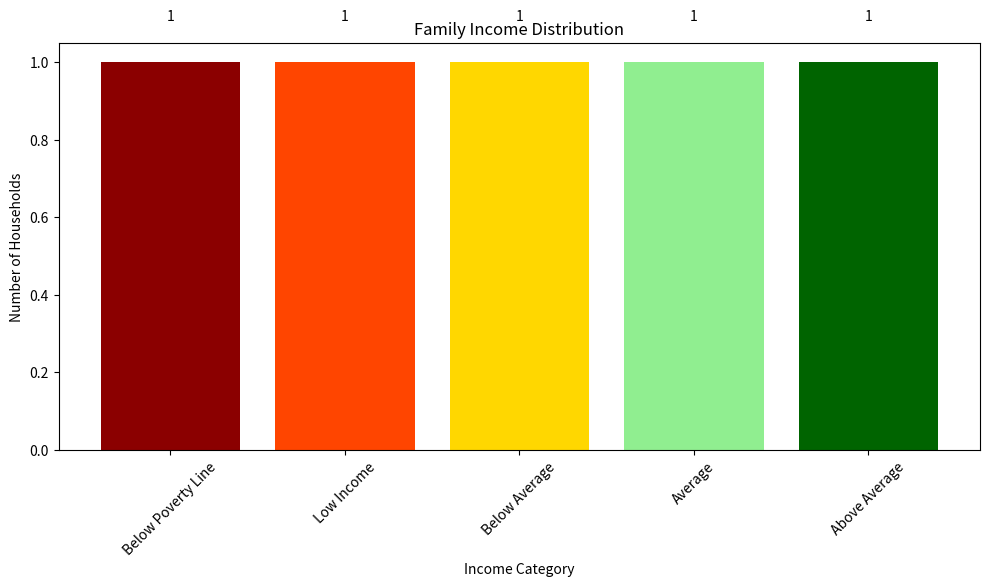

Write Python code to recreate this figure.
import json
import os
from datetime import datetime

import numpy as np
import pandas as pd

CATEGORY_ORDER = [
    "below_poverty_line",
    "low_income",
    "below_average",
    "average",
    "above_average",
]
CATEGORY_TO_SCORE = {
    "below_poverty_line": 1.0,
    "low_income": 2.0,
    "below_average": 3.0,
    "average": 4.0,
    "above_average": 5.0,
}
BOUNDARY_KEYS = ["poverty_line", "low_income", "below_average", "average"]
INCOME_RL_TRAIN_ON_ANALYSIS = os.getenv("INCOME_RL_TRAIN_ON_ANALYSIS", "0").lower() in {"1", "true", "yes"}

ACADEMIC_TEXT_TO_SCORE = {
    "excellent": 5,
    "outstanding": 5,
    "very good": 4.5,
    "good": 4,
    "above average": 4,
    "average": 3,
    "below average": 2,
    "weak": 1.5,
    "poor": 1,
    "fail": 1,
}


def _resolve_column(df, primary_name):
    """Resolve exact or trimmed column names (handles trailing spaces)."""
    if primary_name in df.columns:
        return primary_name

    normalized_target = primary_name.strip().lower()
    for col in df.columns:
        if str(col).strip().lower() == normalized_target:
            return col
    return None


def _clamp(value, min_value, max_value):
    return max(min_value, min(max_value, value))


def _to_academic_scale(value):
    """
    Convert raw academic performance values to a 1-5 scale.
    Supports numeric values (1-5, 0-10, 0-100) and common text labels.
    """
    if value is None or pd.isna(value):
        return None

    if isinstance(value, (int, float, np.number)):
        numeric = float(value)
        if numeric < 0:
            return None
        if numeric <= 5:
            return _clamp(numeric if numeric > 0 else 1, 1, 5)
        if numeric <= 10:
            return _clamp(numeric / 2.0, 1, 5)
        if numeric <= 100:
            return _clamp(numeric / 20.0, 1, 5)
        return _clamp(numeric, 1, 5)

    text = str(value).strip().lower()
    if not text:
        return None

    grade_map = {"a+": 5, "a": 4.8, "b+": 4.2, "b": 4, "c+": 3.2, "c": 3, "d": 2, "f": 1}
    if text in grade_map:
        return grade_map[text]

    for label, score in ACADEMIC_TEXT_TO_SCORE.items():
        if label in text:
            return score

    try:
        cleaned = text.replace("%", "").replace("/10", "").replace("/5", "")
        return _to_academic_scale(float(cleaned))
    except Exception:
        return None


class IncomeCategoryRL:
    """RL agent for optimizing income category thresholds."""

    def __init__(self, initial_thresholds=None, learning_rate=0.08):
        self.default_thresholds = {
            "poverty_line": 2250,
            "low_income": 10000,
            "below_average": 25000,
            "average": 45000,
        }
        os.makedirs("models", exist_ok=True)

        loaded_thresholds = initial_thresholds
        if loaded_thresholds is None:
            try:
                with open("models/income_threshold_model.json", "r") as f:
                    loaded_thresholds = json.load(f)
                print("Loaded income threshold model from file")
            except (FileNotFoundError, json.JSONDecodeError):
                print("Using default income thresholds")
                loaded_thresholds = self.default_thresholds.copy()

        self.thresholds = self._sanitize_thresholds(loaded_thresholds)
        self.learning_rate = learning_rate
        self.experience_buffer = []
        self.log_file = "models/income_rl_learning_log.txt"

        if not os.path.exists(self.log_file):
            with open(self.log_file, "w") as f:
                f.write("Timestamp,Threshold,OldValue,NewValue,Feedback\n")

    def _sanitize_thresholds(self, raw_thresholds):
        merged = self.default_thresholds.copy()
        if isinstance(raw_thresholds, dict):
            for key in BOUNDARY_KEYS:
                if key in raw_thresholds:
                    try:
                        merged[key] = float(raw_thresholds[key])
                    except Exception:
                        pass
        ordered = self._ensure_ordered_thresholds(merged)
        return {k: int(round(v)) for k, v in ordered.items()}

    def _ensure_ordered_thresholds(self, thresholds):
        sanitized = thresholds.copy()
        sanitized["poverty_line"] = max(500, sanitized["poverty_line"])
        sanitized["low_income"] = max(sanitized["poverty_line"] + 100, sanitized["low_income"])
        sanitized["below_average"] = max(sanitized["low_income"] + 100, sanitized["below_average"])
        sanitized["average"] = max(sanitized["below_average"] + 100, sanitized["average"])
        return sanitized

    def categorize_income(self, income):
        income = float(income)
        if income < self.thresholds["poverty_line"]:
            return "below_poverty_line"
        if income < self.thresholds["low_income"]:
            return "low_income"
        if income < self.thresholds["below_average"]:
            return "below_average"
        if income < self.thresholds["average"]:
            return "average"
        return "above_average"

    def get_income_score(self, income):
        category = self.categorize_income(income)
        return CATEGORY_TO_SCORE.get(category, 3.0)

    def add_feedback(self, income, predicted_category, correct_category):
        """Record manual feedback for threshold updates."""
        self.experience_buffer.append(
            {
                "income": float(income),
                "predicted": str(predicted_category),
                "actual": str(correct_category),
                "timestamp": datetime.now().isoformat(),
            }
        )
        print(
            f"Added feedback: income={income}, predicted={predicted_category}, actual={correct_category}"
        )
        return len(self.experience_buffer)

    def update_thresholds(self):
        """
        Apply RL-style updates by moving the relevant boundaries toward the
        feedback point while preserving valid threshold order.
        """
        if not self.experience_buffer:
            print("No feedback to learn from")
            return False

        updates_made = 0
        for feedback in self.experience_buffer:
            income = feedback["income"]
            predicted = feedback["predicted"]
            actual = feedback["actual"]
            if predicted == actual:
                continue
            if predicted not in CATEGORY_ORDER or actual not in CATEGORY_ORDER:
                continue

            predicted_idx = CATEGORY_ORDER.index(predicted)
            actual_idx = CATEGORY_ORDER.index(actual)
            lower = min(predicted_idx, actual_idx)
            upper = max(predicted_idx, actual_idx)

            for boundary_idx in range(lower, upper):
                threshold_key = BOUNDARY_KEYS[boundary_idx]
                old_value = float(self.thresholds[threshold_key])
                target = float(income - 100 if actual_idx > predicted_idx else income + 100)
                new_value = old_value + self.learning_rate * (target - old_value)

                # Avoid getting stuck when rounded values collapse to old threshold.
                if int(round(new_value)) == int(round(old_value)) and old_value != target:
                    step = 1 if target > old_value else -1
                    new_value = old_value + step

                self.thresholds[threshold_key] = new_value
                self.thresholds = self._sanitize_thresholds(self.thresholds)
                self._log_update(
                    threshold_key,
                    old_value,
                    self.thresholds[threshold_key],
                    f"income={income}, predicted={predicted}, actual={actual}",
                )
                updates_made += 1

        self.experience_buffer = []
        if updates_made > 0:
            self.save_thresholds()
        return updates_made > 0

    def save_thresholds(self, filename="models/income_threshold_model.json"):
        try:
            with open(filename, "w") as f:
                json.dump(self.thresholds, f, indent=2)
            print(f"Saved income thresholds to {filename}")
            return True
        except Exception as e:
            print(f"Error saving thresholds: {e}")
            return False

    def _log_update(self, threshold_name, old_value, new_value, feedback):
        try:
            with open(self.log_file, "a") as f:
                f.write(
                    f"{datetime.now().isoformat()},{threshold_name},{old_value},{new_value},{feedback}\n"
                )
        except Exception as e:
            print(f"Error logging update: {e}")

    @classmethod
    def load_model(cls, filename="models/income_threshold_model.json"):
        try:
            if os.path.exists(filename):
                with open(filename, "r") as f:
                    thresholds = json.load(f)
                print(f"Loaded thresholds from {filename}")
                return cls(initial_thresholds=thresholds)
            print(f"Model file {filename} not found, using default thresholds")
            return cls()
        except Exception as e:
            print(f"Error loading thresholds: {e}")
            return cls()


class IncomeAcademicRL:
    """RL model that learns expected academic performance per income category."""

    def __init__(self, initial_scores=None, learning_rate=0.06):
        self.default_scores = {
            "below_poverty_line": 1.8,
            "low_income": 2.4,
            "below_average": 3.1,
            "average": 3.9,
            "above_average": 4.5,
        }
        self.learning_rate = learning_rate
        self.experience_buffer = []
        self.model_file = "models/income_academic_rl_model.json"
        os.makedirs("models", exist_ok=True)

        scores = initial_scores
        if scores is None:
            try:
                with open(self.model_file, "r") as f:
                    scores = json.load(f)
                print("Loaded income-academic RL model from file")
            except (FileNotFoundError, json.JSONDecodeError):
                scores = self.default_scores.copy()
                print("Using default income-academic RL priors")

        self.category_scores = self._sanitize_scores(scores)

    def _sanitize_scores(self, raw_scores):
        merged = self.default_scores.copy()
        if isinstance(raw_scores, dict):
            for category in CATEGORY_ORDER:
                if category in raw_scores:
                    try:
                        merged[category] = float(raw_scores[category])
                    except Exception:
                        pass
        return {k: float(_clamp(v, 1, 5)) for k, v in merged.items()}

    def get_expected_score(self, category):
        return float(self.category_scores.get(category, 3.0))

    def add_experience(self, category, observed_academic_score, sample_weight=1.0):
        if category not in CATEGORY_ORDER or observed_academic_score is None:
            return
        self.experience_buffer.append(
            {
                "category": category,
                "observed": float(observed_academic_score),
                "weight": float(sample_weight) if sample_weight is not None else 1.0,
            }
        )

    def update_model(self):
        if not self.experience_buffer:
            print("No income-academic experiences to learn from")
            return False

        for exp in self.experience_buffer:
            category = exp["category"]
            observed = exp["observed"]
            weight = exp["weight"]
            old_score = self.category_scores[category]
            error = observed - old_score
            new_score = old_score + self.learning_rate * error * weight
            self.category_scores[category] = float(_clamp(new_score, 1, 5))

        self.experience_buffer = []
        self.save_model()
        return True

    def save_model(self, filename=None):
        target = filename or self.model_file
        try:
            with open(target, "w") as f:
                json.dump(self.category_scores, f, indent=2)
            return True
        except Exception as e:
            print(f"Error saving income-academic RL model: {e}")
            return False

    @classmethod
    def load_model(cls, filename="models/income_academic_rl_model.json"):
        try:
            if os.path.exists(filename):
                with open(filename, "r") as f:
                    scores = json.load(f)
                return cls(initial_scores=scores)
            return cls()
        except Exception as e:
            print(f"Error loading income-academic RL model: {e}")
            return cls()


try:
    income_rl_agent = IncomeCategoryRL.load_model()
except Exception as e:
    print(f"Error initializing income RL agent: {e}")
    income_rl_agent = IncomeCategoryRL()

try:
    income_academic_rl_agent = IncomeAcademicRL.load_model()
except Exception as e:
    print(f"Error initializing income-academic RL agent: {e}")
    income_academic_rl_agent = IncomeAcademicRL()


def _safe_correlation(x_values, y_values):
    if len(x_values) < 2 or len(y_values) < 2:
        return 0.0
    x_arr = np.array(x_values, dtype=float)
    y_arr = np.array(y_values, dtype=float)
    if np.std(x_arr) == 0 or np.std(y_arr) == 0:
        return 0.0
    return float(np.corrcoef(x_arr, y_arr)[0, 1])


def get_income_sentiment(data):
    """Analyze family income and estimate its RL-based relation with academics."""
    default_result = {
        "below_poverty_line": 0,
        "low_income": 0,
        "below_average": 0,
        "average": 0,
        "above_average": 0,
        "averageIncome": 0,
        "total_households": 0,
        "current_thresholds": income_rl_agent.thresholds,
        "academic_correlation": 0,
        "income_academic_correlation": 0,
        "training_samples": 0,
        "model_updated": False,
        "income_details": [],
        "rl_expected_academic_by_category": {
            k: round(v, 3) for k, v in income_academic_rl_agent.category_scores.items()
        },
    }

    if data is None or data.empty:
        return default_result

    income_column = _resolve_column(data, "Family Income ")
    if not income_column:
        print("Warning: Family Income column not found in DataFrame.")
        return default_result

    academic_column = _resolve_column(data, "Academic Performance ")
    if not academic_column:
        print("Warning: Academic Performance column not found. Correlation metrics will be limited.")

    counts = {category: 0 for category in CATEGORY_ORDER}
    total_income = 0.0
    processed_count = 0
    income_details = []
    category_stats = {
        category: {"count": 0, "income_values": [], "academic_values": []}
        for category in CATEGORY_ORDER
    }
    records_with_academic = []

    for _, row in data.iterrows():
        raw_income = row.get(income_column)
        if raw_income is None or pd.isna(raw_income):
            continue

        try:
            income_value = float(raw_income)
            category = income_rl_agent.categorize_income(income_value)
            academic_score = (
                _to_academic_scale(row.get(academic_column)) if academic_column else None
            )

            counts[category] += 1
            total_income += income_value
            processed_count += 1

            category_stats[category]["count"] += 1
            category_stats[category]["income_values"].append(income_value)
            if academic_score is not None:
                category_stats[category]["academic_values"].append(academic_score)
                records_with_academic.append(
                    {
                        "category": category,
                        "income": income_value,
                        "academic": academic_score,
                    }
                )

            income_details.append(
                {
                    "income": income_value,
                    "category": category,
                    "income_score": CATEGORY_TO_SCORE.get(category, 3.0),
                    "academic_performance_score": round(academic_score, 2)
                    if academic_score is not None
                    else None,
                }
            )
        except Exception as e:
            print(f"Error processing income value '{raw_income}': {e}")

    training_samples = 0
    model_updated = False
    if INCOME_RL_TRAIN_ON_ANALYSIS:
        for record in records_with_academic:
            category = record["category"]
            count_for_category = max(category_stats[category]["count"], 1)
            sample_weight = 1.0 / count_for_category
            income_academic_rl_agent.add_experience(
                category, record["academic"], sample_weight=sample_weight
            )
            training_samples += 1
        model_updated = income_academic_rl_agent.update_model() if training_samples > 0 else False

    rl_predicted_scores = []
    observed_scores = []
    numeric_incomes = []
    for record in records_with_academic:
        rl_predicted_scores.append(
            income_academic_rl_agent.get_expected_score(record["category"])
        )
        observed_scores.append(record["academic"])
        numeric_incomes.append(record["income"])

    academic_correlation = _safe_correlation(rl_predicted_scores, observed_scores)
    income_academic_correlation = _safe_correlation(numeric_incomes, observed_scores)

    average_income = round(total_income / processed_count, 2) if processed_count > 0 else 0

    # Visualization remains lightweight so dashboard behavior stays unchanged.
    try:
        import matplotlib.pyplot as plt

        categories = [
            "Below Poverty Line",
            "Low Income",
            "Below Average",
            "Average",
            "Above Average",
        ]
        values = [
            counts["below_poverty_line"],
            counts["low_income"],
            counts["below_average"],
            counts["average"],
            counts["above_average"],
        ]
        colors = ["darkred", "orangered", "gold", "lightgreen", "darkgreen"]

        plt.figure(figsize=(10, 6))
        bars = plt.bar(categories, values, color=colors)
        plt.title("Family Income Distribution")
        plt.xlabel("Income Category")
        plt.ylabel("Number of Households")
        plt.xticks(rotation=45)

        for bar in bars:
            height = bar.get_height()
            plt.text(
                bar.get_x() + bar.get_width() / 2.0,
                height + 0.1,
                f"{int(height)}",
                ha="center",
                va="bottom",
            )

        plt.tight_layout()
        plt.savefig("income_distribution.png")
        plt.close()
    except Exception as e:
        print(f"Error creating visualization: {e}")

    income_academic_profile = []
    for category in CATEGORY_ORDER:
        stat = category_stats[category]
        if stat["count"] == 0:
            continue
        avg_income = float(np.mean(stat["income_values"])) if stat["income_values"] else None
        avg_academic = float(np.mean(stat["academic_values"])) if stat["academic_values"] else None
        income_academic_profile.append(
            {
                "category": category,
                "households": stat["count"],
                "avg_income": round(avg_income, 2) if avg_income is not None else None,
                "avg_academic_score": round(avg_academic, 3)
                if avg_academic is not None
                else None,
                "rl_expected_academic_score": round(
                    income_academic_rl_agent.get_expected_score(category), 3
                ),
            }
        )

    return {
        "below_poverty_line": counts["below_poverty_line"],
        "low_income": counts["low_income"],
        "below_average": counts["below_average"],
        "average": counts["average"],
        "above_average": counts["above_average"],
        "averageIncome": average_income,
        "total_households": processed_count,
        "current_thresholds": income_rl_agent.thresholds,
        "income_details": income_details,
        "academic_correlation": round(academic_correlation, 3),
        "income_academic_correlation": round(income_academic_correlation, 3),
        "training_samples": training_samples,
        "model_updated": model_updated,
        "income_academic_profile": income_academic_profile,
        "rl_expected_academic_by_category": {
            k: round(v, 3) for k, v in income_academic_rl_agent.category_scores.items()
        },
    }


def add_income_feedback(income, predicted_category, correct_category):
    """
    Add feedback to improve income category threshold policy.
    """
    try:
        buffer_size = income_rl_agent.add_feedback(income, predicted_category, correct_category)
        if buffer_size >= 5:
            income_rl_agent.update_thresholds()
        return True
    except Exception as e:
        print(f"Error adding income feedback: {e}")
        return False


def add_income_academic_feedback(income_value, academic_performance):
    """
    Add supervised RL feedback linking one income value to academic performance.
    """
    try:
        academic_score = _to_academic_scale(academic_performance)
        if academic_score is None:
            return False
        category = income_rl_agent.categorize_income(float(income_value))
        income_academic_rl_agent.add_experience(category, academic_score, sample_weight=1.0)
        return True
    except Exception as e:
        print(f"Error adding income-academic feedback: {e}")
        return False


def train_income_model(train_academic_model=True):
    """Train income RL models using buffered feedback."""
    try:
        threshold_updated = income_rl_agent.update_thresholds()
        academic_updated = (
            income_academic_rl_agent.update_model() if train_academic_model else False
        )
        return threshold_updated or academic_updated
    except Exception as e:
        print(f"Error training income model: {e}")
        return False


if __name__ == "__main__":
    try:
        sample_data = pd.DataFrame(
            {
                "Family Income ": [1500, 5000, 15000, 30000, 60000],
                "Academic Performance ": [1.8, 2.5, 3.2, 4.0, 4.6],
            }
        )

        results = get_income_sentiment(sample_data)
        print(f"Analysis results: {results}")

        add_income_feedback(12000, "low_income", "below_average")
        add_income_feedback(40000, "below_average", "average")
        add_income_academic_feedback(18000, 3.1)

        train_income_model()
    except Exception as e:
        print(f"Test run error: {e}")
